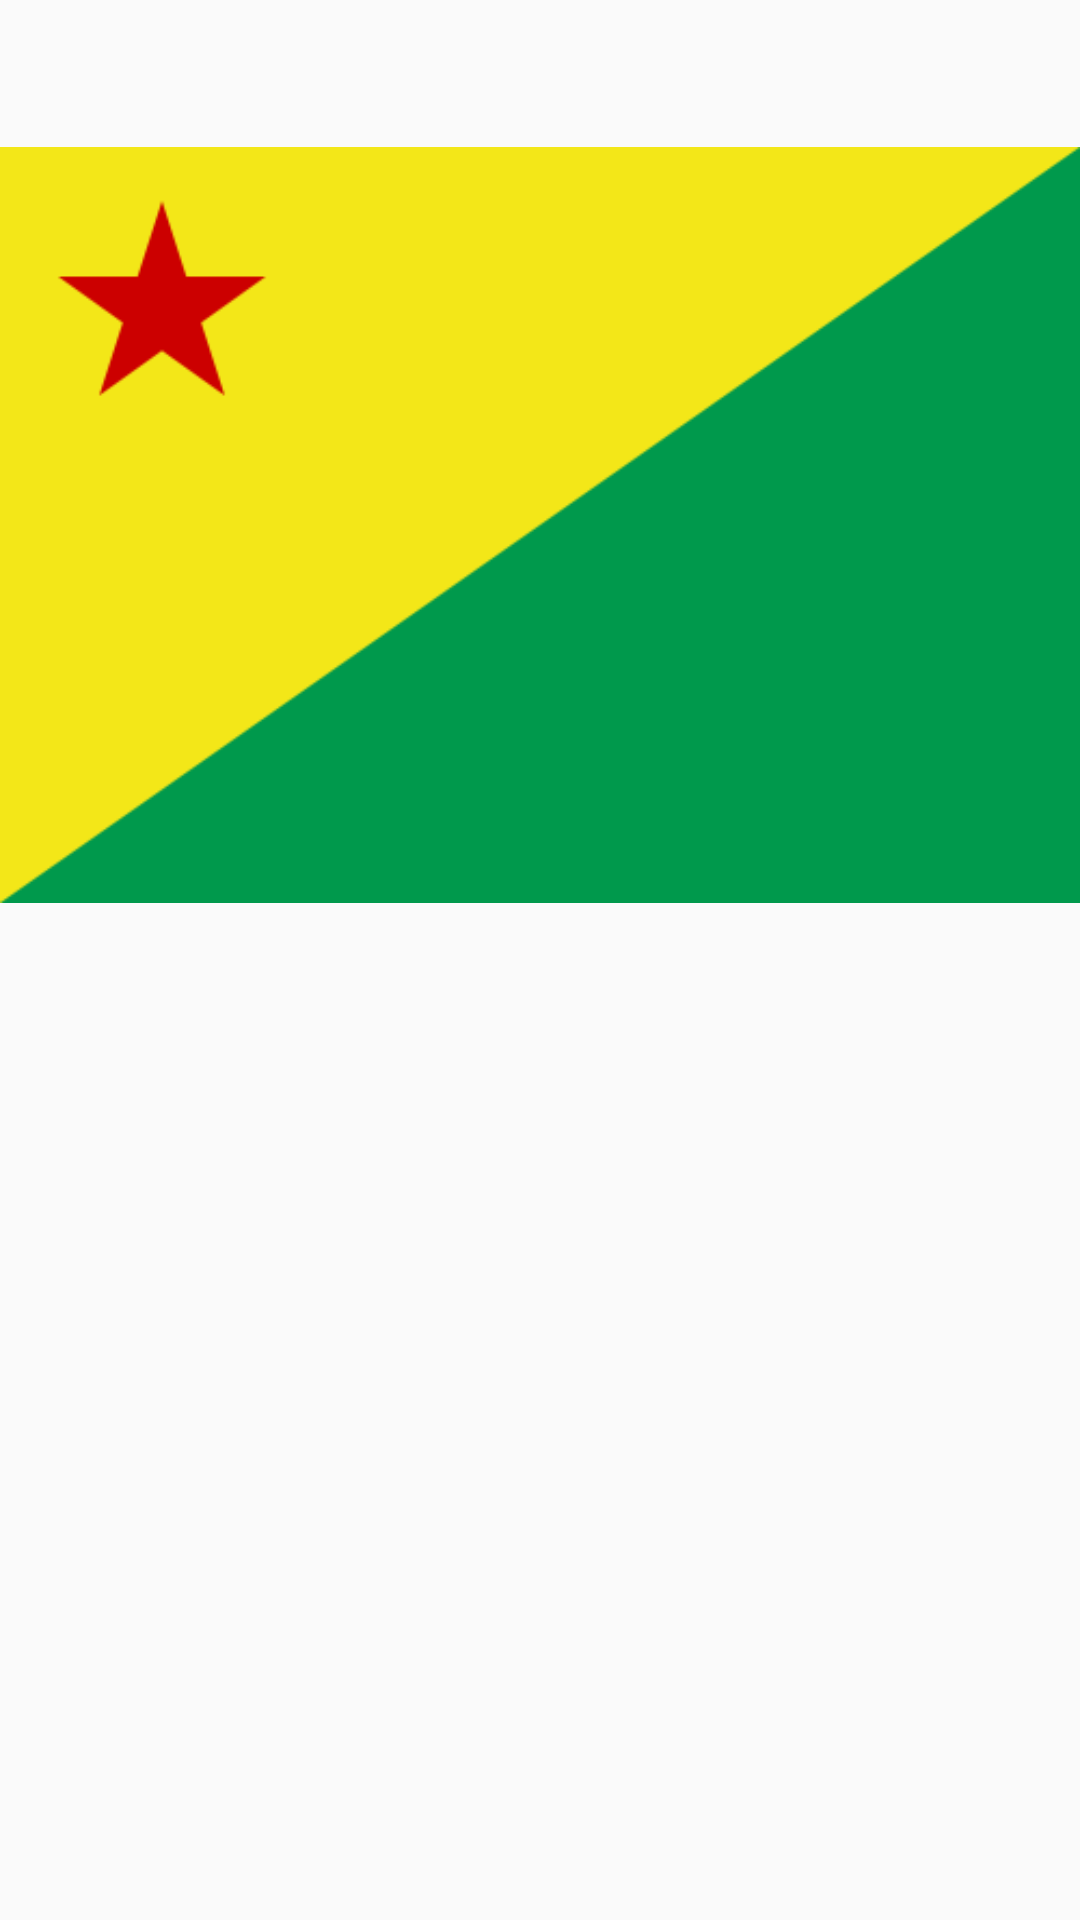

Here is an Android app screen rendered from its layout file. Give the layout XML and the strings, colors and styles it references.
<!-- AndroidManifest.xml: application theme AppTheme -->
<!-- res/layout/dialog_dica_bandeira.xml -->
<?xml version="1.0" encoding="utf-8"?>
<LinearLayout xmlns:android="http://schemas.android.com/apk/res/android"
    android:orientation="vertical" android:layout_width="match_parent"
    android:layout_height="match_parent">

    <ImageView
        android:layout_width="match_parent"
        android:layout_height="wrap_content"
        android:id="@+id/imgDicaBandeira"
        android:layout_gravity="center_horizontal"
        android:src="@drawable/bandeira_acre" />
</LinearLayout>
<!-- resources referenced by this layout -->
<resources>
  <!-- drawable bandeira_acre: png bitmap (drawable, 5037 bytes) -->
  <style name="AppTheme" parent="Theme.AppCompat.Light.DarkActionBar">
          
      </style>
</resources>
